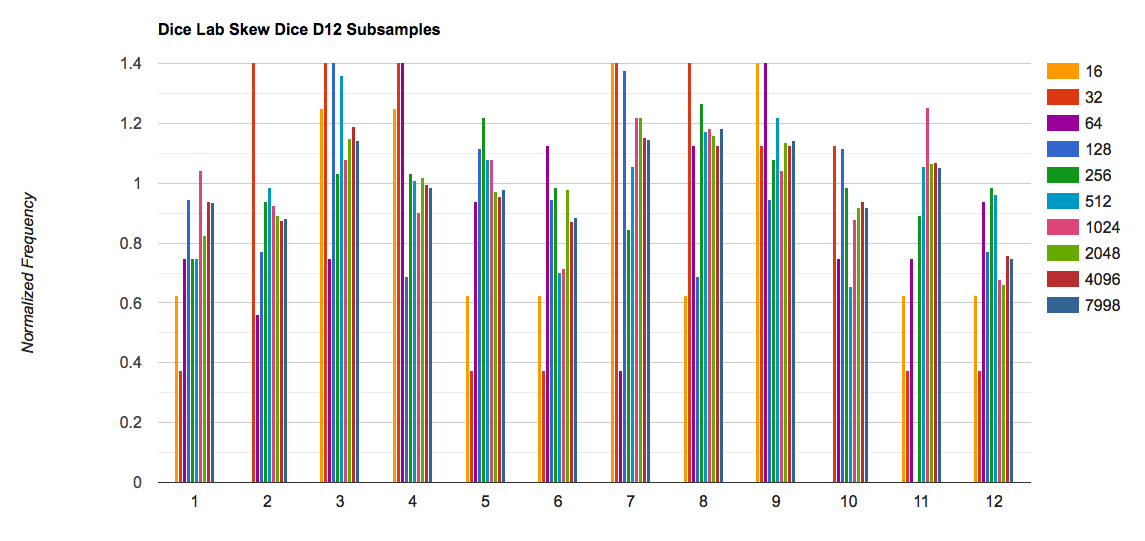

The file beside this chart, header and first rows:
N, 16, 32, 64, 128, 256, 512, 1024, 2048, 4096, 7998
1, 0.625, 0.375, 0.75, 0.9453, 0.75, 0.75, 1.043, 0.8262, 0.9404, 0.9362
2, 0.0, 1.875, 0.5625, 0.7734, 0.9375, 0.9844, 0.9258, 0.8906, 0.876, 0.8837
3, 1.25, 1.5, 0.75, 1.633, 1.031, 1.359, 1.078, 1.148, 1.189, 1.142
4, 1.25, 1.5, 1.688, 0.6875, 1.031, 1.008, 0.9023, 1.02, 0.9961, 0.9857
5, 0.625, 0.375, 0.9375, 1.117, 1.219, 1.078, 1.078, 0.9727, 0.9551, 0.9797
6, 0.625, 0.375, 1.125, 0.9453, 0.9844, 0.7031, 0.7148, 0.9785, 0.873, 0.8852
7, 1.875, 1.5, 0.375, 1.375, 0.8438, 1.055, 1.219, 1.219, 1.151, 1.145
8, 0.625, 1.5, 1.125, 0.6875, 1.266, 1.172, 1.184, 1.16, 1.125, 1.182
9, 1.875, 1.125, 2.25, 0.9453, 1.078, 1.219, 1.043, 1.137, 1.125, 1.142
10, 0.0, 1.125, 0.75, 1.117, 0.9844, 0.6562, 0.8789, 0.9199, 0.9404, 0.9182
11, 0.625, 0.375, 0.75, 0.0, 0.8906, 1.055, 1.254, 1.066, 1.069, 1.053
12, 0.625, 0.375, 0.9375, 0.7734, 0.9844, 0.9609, 0.6797, 0.6621, 0.7588, 0.7472
